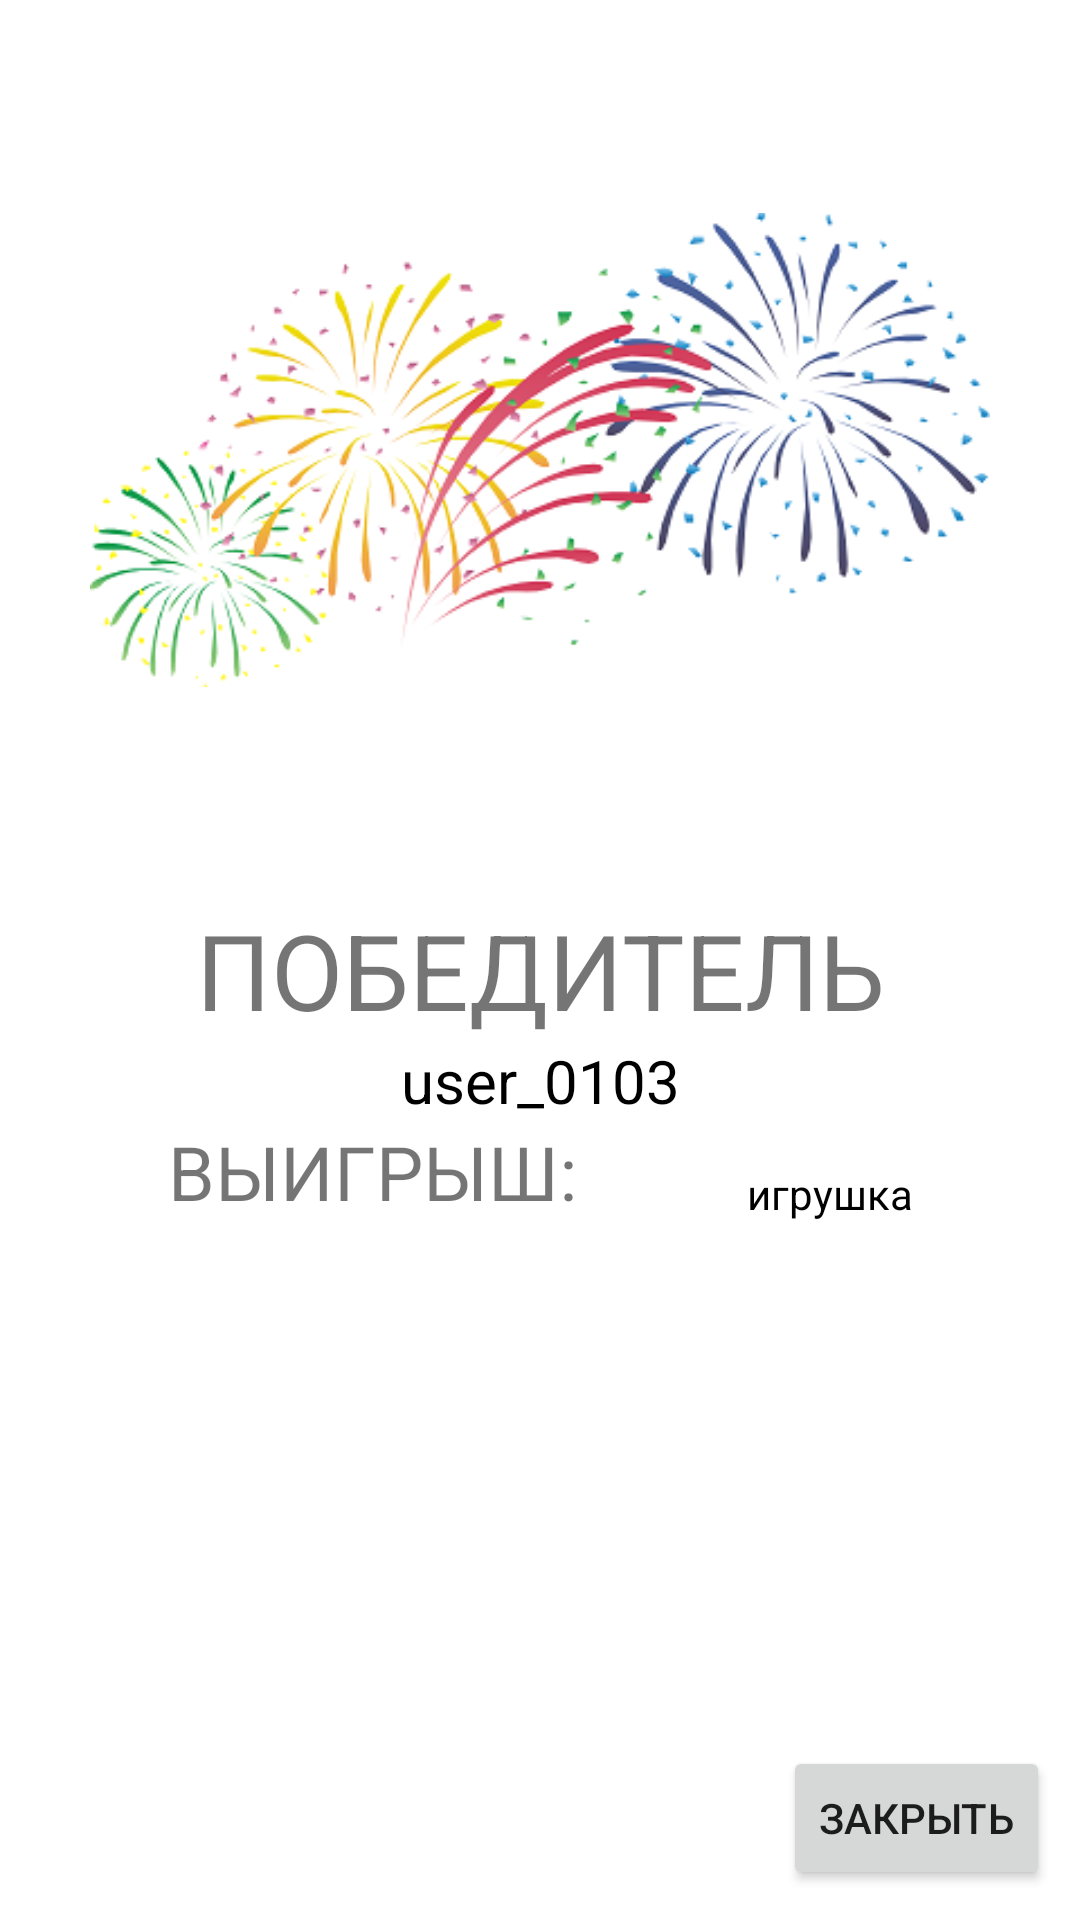

Write the Android layout XML for this screen, with the resource values it uses.
<!-- AndroidManifest.xml: application theme Theme.ShopToys -->
<!-- res/layout/fragment_show_winner.xml -->
<?xml version="1.0" encoding="utf-8"?>
<androidx.constraintlayout.widget.ConstraintLayout xmlns:android="http://schemas.android.com/apk/res/android"
    android:layout_width="match_parent"
    android:layout_height="match_parent"
    xmlns:app="http://schemas.android.com/apk/res-auto">

    <ImageView
        android:id="@+id/image"
        android:layout_width="300dp"
        android:layout_height="300dp"
        android:src="@drawable/salyut"
        app:layout_constraintTop_toTopOf="parent"
        app:layout_constraintStart_toStartOf="parent"
        app:layout_constraintEnd_toEndOf="parent"/>
    <TextView
        android:id="@+id/string_winner"
        android:layout_width="match_parent"
        android:layout_height="wrap_content"
        android:text="@string/winner"
        android:textAlignment="center"
        app:layout_constraintTop_toBottomOf="@id/image"
        android:textSize="35sp"/>
    <TextView
        android:id="@+id/name_winner"
        android:layout_width="match_parent"
        android:layout_height="wrap_content"
        app:layout_constraintTop_toBottomOf="@id/string_winner"
        android:text="user_0103"
        android:textColor="@color/black"
        android:textAlignment="center"
        android:textSize="20sp"/>

        <TextView
            android:id="@+id/winning"
            android:layout_width="wrap_content"
            android:layout_height="wrap_content"
            app:layout_constraintTop_toBottomOf="@id/name_winner"
            app:layout_constraintStart_toStartOf="parent"
            app:layout_constraintEnd_toStartOf="@id/name_toy"
            android:text="@string/winning"
            android:textSize="25sp"
            android:textAlignment="textEnd"/>

        <TextView
            android:id="@+id/name_toy"
            android:layout_width="wrap_content"
            android:layout_height="wrap_content"
            android:text="игрушка"
            app:layout_constraintStart_toEndOf="@id/winning"
            app:layout_constraintBottom_toBottomOf="@id/winning"
            app:layout_constraintEnd_toEndOf="parent"
            android:textColor="@color/black"
            android:textAlignment="textEnd"/>

    <Button
        android:id="@+id/exit"
        android:layout_width="wrap_content"
        android:layout_height="wrap_content"
        android:text="@string/close"
        app:layout_constraintBottom_toBottomOf="parent"
        app:layout_constraintEnd_toEndOf="parent"
        android:layout_margin="10dp"/>


</androidx.constraintlayout.widget.ConstraintLayout>
<!-- resources referenced by this layout -->
<resources>
  <!-- drawable salyut: png bitmap (drawable, 60785 bytes) -->
  <string name="close">закрыть</string>
  <string name="winner">ПОБЕДИТЕЛЬ</string>
  <string name="winning">ВЫИГРЫШ:</string>
  <style name="Theme.ShopToys" parent="Theme.MaterialComponents.DayNight.DarkActionBar">
          
          <item name="colorPrimary">@color/purple_500</item>
          <item name="colorPrimaryVariant">@color/purple_700</item>
          <item name="colorOnPrimary">@color/white</item>
          
          <item name="colorSecondary">@color/teal_200</item>
          <item name="colorSecondaryVariant">@color/teal_700</item>
          <item name="colorOnSecondary">@color/black</item>
          
          <item name="android:statusBarColor">?attr/colorPrimaryVariant</item>
          
      </style>
  <!-- not gathered from this repository: default colours our renderer supplied (Android Studio template values) -->
  <color name="purple_500">#FF6200EE</color>
  <color name="purple_700">#FF3700B3</color>
  <color name="teal_200">#FF03DAC5</color>
  <color name="teal_700">#FF018786</color>
  <color name="black">#FF000000</color>
  <color name="white">#FFFFFFFF</color>
</resources>
